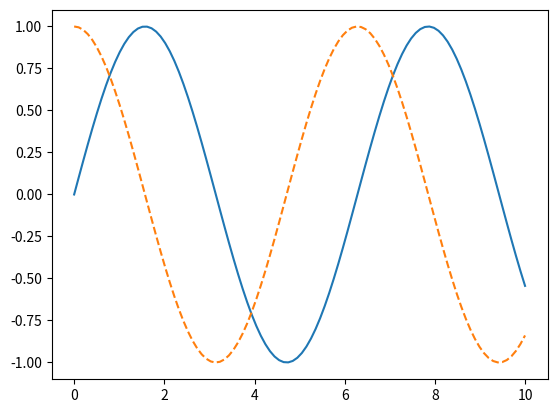
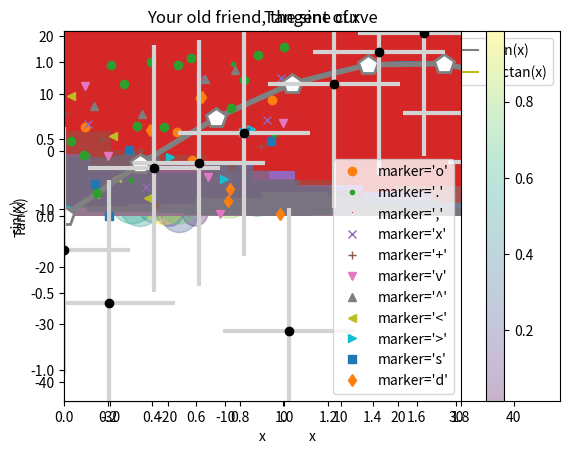

Python code for these plots, in order:
#Do imports

import numpy as np
import matplotlib.pyplot as plt

%matplotlib inline

x = np.linspace(0, 10, 100)

fig = plt.figure()

plt.plot(x, np.sin(x), '-')
plt.plot(x, np.cos(x), '--');

fig.savefig('my_figure.png')

!ls -lh my_figure.png #This won't work in Windows (you could use !dir my_figure.png )

fig.canvas.get_supported_filetypes()

fig = plt.figure()
ax = plt.axes()

#This is called the object-oriented interface because we define two objects, one of the
#class figure and one of the class axes.

fig = plt.figure()
ax = plt.axes()

x = np.linspace(0, 10, 1000) #what is this line doing?
ax.plot(x, np.sin(x));

plt.plot(x, np.sin(x));
# This is simpler but less flexible.

plt.plot(x, np.sin(x))
plt.plot(x, np.cos(x))
plt.plot(x, np.cos(x)+1);

plt.plot(x, np.sin(x - 0), color='blue')        # specify color by name
plt.plot(x, np.sin(x - 1), color='g')           # short color code (rgbcmyk)
plt.plot(x, np.sin(x - 2), color='0.75')        # Grayscale between 0 and 1
plt.plot(x, np.sin(x - 3), color='#FFDD44')     # Hex code (RRGGBB from 00 to FF)
plt.plot(x, np.sin(x - 4), color=(1.0,0.2,0.3)) # RGB tuple, values 0 to 1
plt.plot(x, np.sin(x - 5), color='chartreuse'); # all HTML color names supported

plt.plot(x, x + 0, linestyle='solid')
plt.plot(x, x + 1, linestyle='dashed')
plt.plot(x, x + 2, linestyle='dashdot')
plt.plot(x, x + 3, linestyle='dotted');

# For short, you can use the following codes:
plt.plot(x, x + 4, linestyle='-')  # solid
plt.plot(x, x + 5, linestyle='--') # dashed
plt.plot(x, x + 6, linestyle='-.') # dashdot
plt.plot(x, x + 7, linestyle=':');  # dotted

plt.plot(x, x + 0, '-g')  # solid green
plt.plot(x, x + 1, '--c') # dashed cyan
plt.plot(x, x + 2, '-.k') # dashdot black
plt.plot(x, x + 3, ':r');  # dotted red

plt.plot(x, np.sin(x))

plt.xlim(-1, 11)
plt.ylim(-5, 5);

plt.plot(x, np.sin(x))

plt.xlim(10, 0)
plt.ylim(1.2, -1.2);

plt.plot(x, np.sin(x))
plt.axis([-1, 11, -1.5, 1.5]);

plt.plot(x, np.sin(x))
plt.axis('equal');

# Let's do this one together

x = np.linspace(0,10,100)

plt.plot(x, np.tan(x), label = 'Tan(x)');
plt.plot(x, np.arctan(x), label = 'Arctan(x)');
plt.title('Tangent of x');
plt.xlabel('x');
plt.ylabel('Tan(x)');
plt.legend(loc = 'upper right');


#plt.legend(loc=0) # let matplotlib decide the optimal location; default choice
#plt.legend(loc=1) # upper right corner
#plt.legend(loc=2) # upper left corner
#plt.legend(loc=3) # lower left corner
#plt.legend(loc=4) # lower right corner

ax = plt.axes()
ax.plot(x, np.sin(x))
ax.set(xlim=(0, 10), ylim=(-2, 2),
       xlabel='x', ylabel='sin(x)',
       title='Your old friend, the sine curve');

x = np.linspace(0, 10, 30)
y = np.sin(x)

#plt.plot(x, y, '*', color='black');
plt.plot(x, y, '*k'); #same thing

#What is this code doing?

for marker in ['o', '.', ',', 'x', '+', 'v', '^', '<', '>', 's', 'd']:
    plt.plot(np.random.uniform(size=5), np.random.uniform(size=5), marker,
             label="marker='{0}'".format(marker))
plt.legend(numpoints=1)
plt.xlim(0, 1.8);


plt.plot(x, y, '-ok');

plt.plot(x, y, '-p', color='gray',
         markersize=15, linewidth=4,
         markerfacecolor='white',
         markeredgecolor='gray',
         markeredgewidth=2)
plt.ylim(-1.2, 1.2);

#Of course, most scatter plots are not meant to represent a sine curve but some relationship between x and y, for example

x = np.linspace(-3,3,100)
y = x**2 + np.random.rand(100) #what is this doing?

plt.plot(x,y,'o'); #(note: the semicolon here suppresses text output)

plt.scatter(x, y, marker='o');

#What is this code doing?

x = np.random.uniform(size=100) #create a new array with 100 random values
y = np.random.uniform(size=100) #same
colors = np.random.uniform(size=100) #same
sizes = 1000 * np.random.uniform(size=100) 

plt.scatter(x, y, c=colors, s=sizes, alpha=0.3,
            cmap='viridis')
plt.colorbar();  # show color scale

x = np.linspace(0, 10, 50)
dy = 0.8
dx = 0.3
y = np.sin(x) + dy * np.random.randn(50)

plt.errorbar(x, y, xerr = dx, yerr=dy, fmt='*k');

plt.errorbar(x, y, xerr=dx, yerr=dy, fmt='o', color='black',
             ecolor='lightgray', elinewidth=3, capsize=0);

data = np.random.randn(1000)

plt.hist(data); #How will the data look like?

plt.hist(data,density=True,bins=20); #How will the data look like?

# what do these things mean?
data = np.random.randn(1000)
plt.hist(data, bins=30, density=True, alpha=0.7,
          histtype='stepfilled', color='steelblue',
         edgecolor='none');

x1 = np.random.normal(0, 0.8, 1000) #what is this doing?
x2 = np.random.normal(-2, 1, 1000)
x3 = np.random.normal(3, 2, 1000)

kwargs = dict(histtype='stepfilled', alpha=0.5, density=True, bins=40)

plt.hist(x1, **kwargs)
plt.hist(x2, **kwargs)
plt.hist(x3, **kwargs);

counts, bin_edges = np.histogram(data, bins=5)
print(counts)
print(bin_edges)